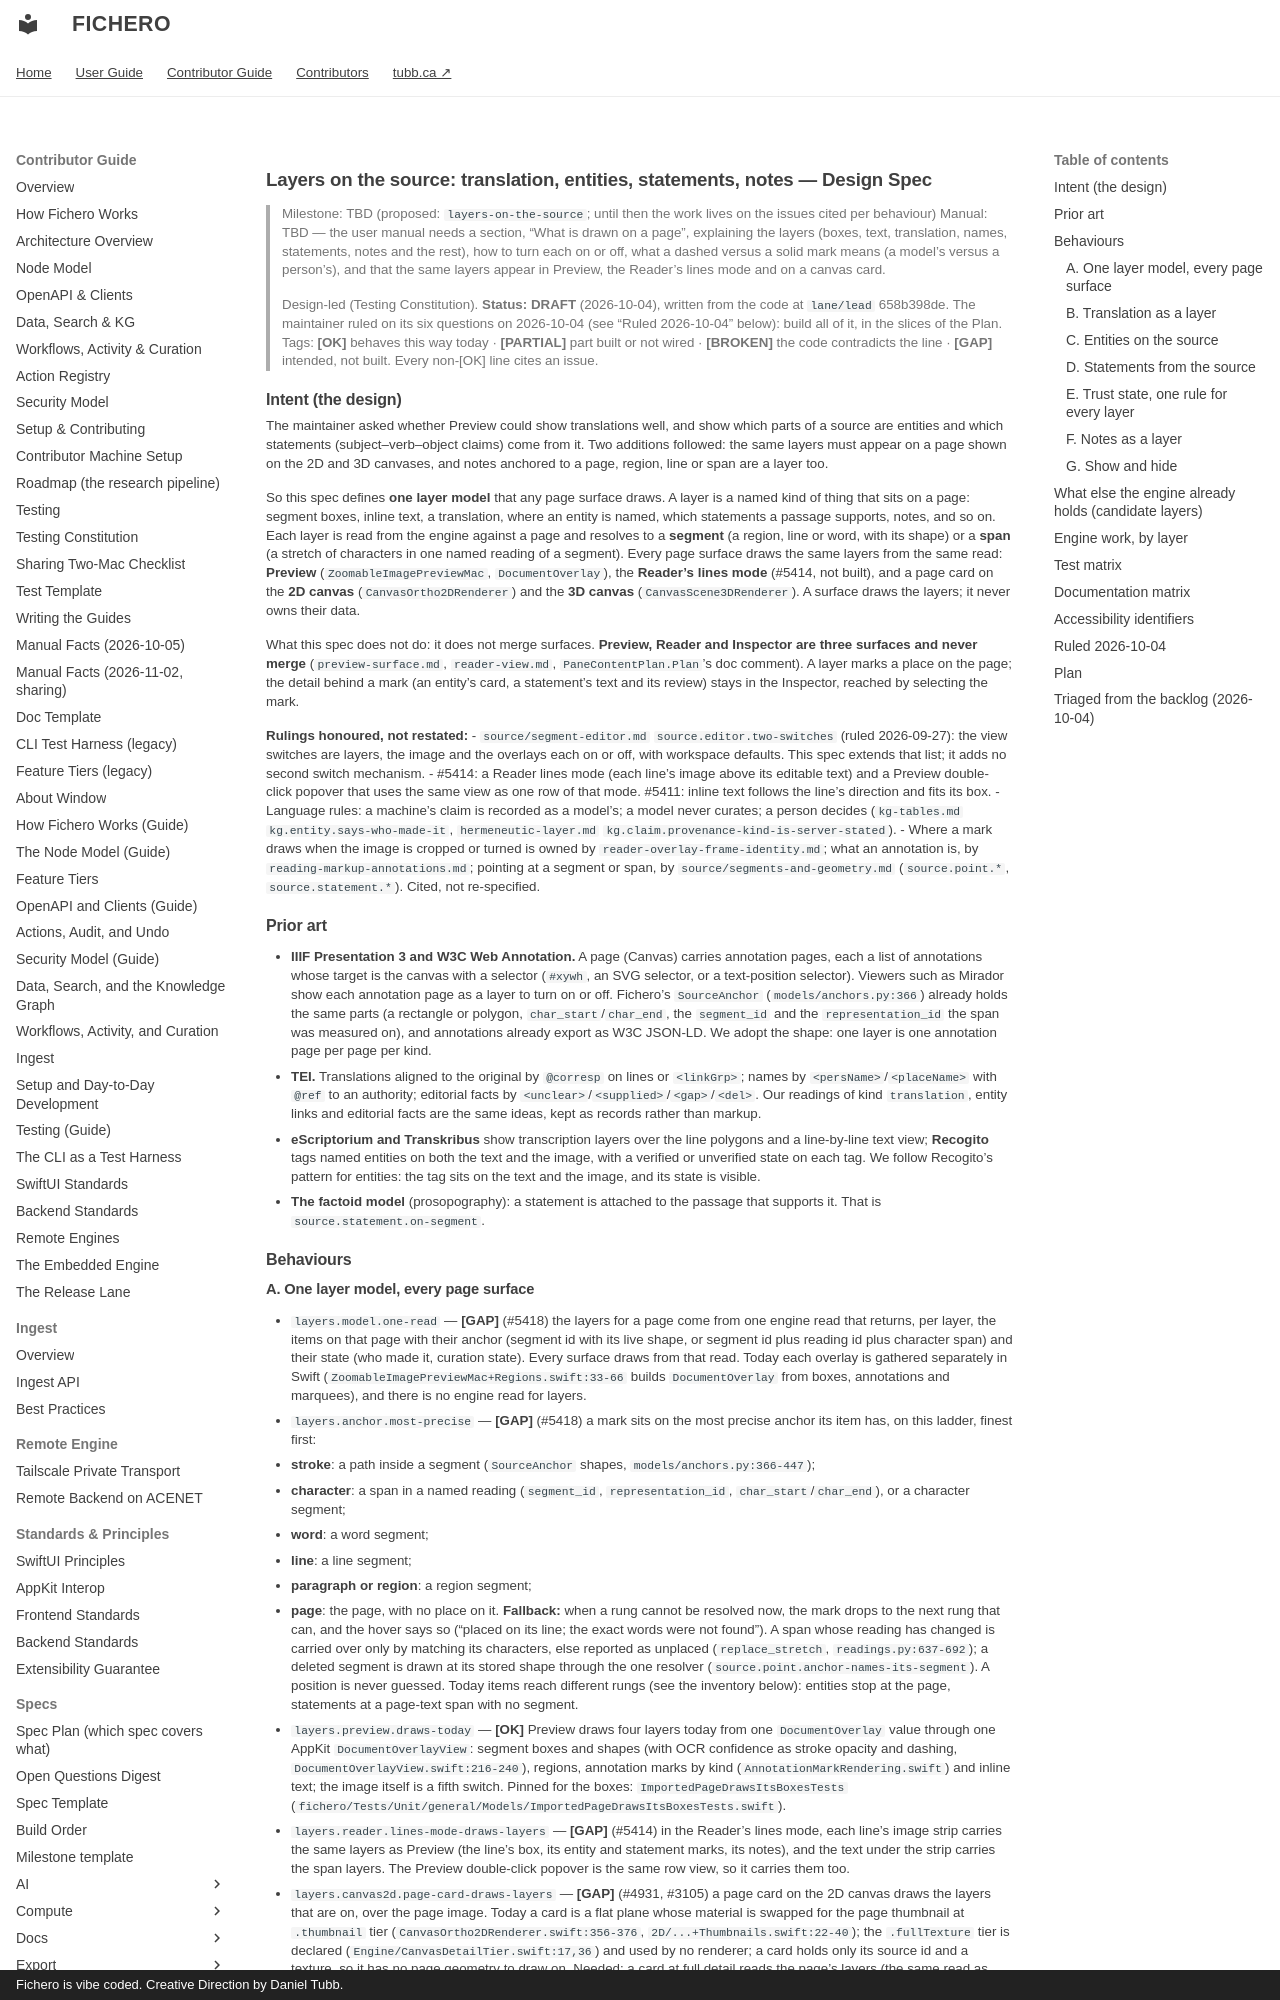

repository: dtubb/fichero · page: contributor_manual/specs/ui/layers-on-the-source/index.html · generator: mkdocs · copyright: Fichero is vibe coded. Creative Direction by Daniel Tubb.

# Layers on the source: translation, entities, statements, notes — Design Spec

> Milestone: TBD (proposed: `layers-on-the-source`; until then the work lives on the issues cited per behaviour)
> Manual: TBD — the user manual needs a section, "What is drawn on a page", explaining the layers
> (boxes, text, translation, names, statements, notes and the rest), how to turn each on or off,
> what a dashed versus a solid mark means (a model's versus a person's), and that the same layers
> appear in Preview, the Reader's lines mode and on a canvas card.

> Design-led (Testing Constitution). **Status: DRAFT** (2026-10-04), written from the code at
> `lane/lead` 658b398de. The maintainer ruled on its six questions on 2026-10-04 (see "Ruled
> 2026-10-04" below): build all of it, in the slices of the Plan.
> Tags: **[OK]** behaves this way today · **[PARTIAL]** part built or not wired · **[BROKEN]** the
> code contradicts the line · **[GAP]** intended, not built. Every non-[OK] line cites an issue.

## Intent (the design)

The maintainer asked whether Preview could show translations well, and show which parts of a
source are entities and which statements (subject–verb–object claims) come from it. Two
additions followed: the same layers must appear on a page shown on the 2D and 3D canvases, and
notes anchored to a page, region, line or span are a layer too.

So this spec defines **one layer model** that any page surface draws. A layer is a named kind of
thing that sits on a page: segment boxes, inline text, a translation, where an entity is named,
which statements a passage supports, notes, and so on. Each layer is read from the engine against
a page and resolves to a **segment** (a region, line or word, with its shape) or a **span** (a
stretch of characters in one named reading of a segment). Every page surface draws the same
layers from the same read: **Preview** (`ZoomableImagePreviewMac`, `DocumentOverlay`), the
**Reader's lines mode** (#5414, not built), and a page card on the **2D canvas**
(`CanvasOrtho2DRenderer`) and the **3D canvas** (`CanvasScene3DRenderer`). A surface draws the
layers; it never owns their data.

What this spec does not do: it does not merge surfaces. **Preview, Reader and Inspector are three
surfaces and never merge** (`preview-surface.md`, `reader-view.md`, `PaneContentPlan.Plan`'s doc
comment). A layer marks a place on the page; the detail behind a mark (an entity's card, a
statement's text and its review) stays in the Inspector, reached by selecting the mark.

**Rulings honoured, not restated:**
- `source/segment-editor.md` `source.editor.two-switches` (ruled 2026-09-27): the view switches
  are layers, the image and the overlays each on or off, with workspace defaults. This spec
  extends that list; it adds no second switch mechanism.
- #5414: a Reader lines mode (each line's image above its editable text) and a Preview
  double-click popover that uses the same view as one row of that mode. #5411: inline text
  follows the line's direction and fits its box.
- Language rules: a machine's claim is recorded as a model's; a model never curates; a person
  decides (`kg-tables.md` `kg.entity.says-who-made-it`, `hermeneutic-layer.md`
  `kg.claim.provenance-kind-is-server-stated`).
- Where a mark draws when the image is cropped or turned is owned by
  `reader-overlay-frame-identity.md`; what an annotation is, by `reading-markup-annotations.md`;
  pointing at a segment or span, by `source/segments-and-geometry.md` (`source.point.*`,
  `source.statement.*`). Cited, not re-specified.

## Prior art

- **IIIF Presentation 3 and W3C Web Annotation.** A page (Canvas) carries annotation pages, each a
  list of annotations whose target is the canvas with a selector (`#xywh`, an SVG selector, or a
  text-position selector). Viewers such as Mirador show each annotation page as a layer to turn
  on or off. Fichero's `SourceAnchor` (`models/anchors.py:366`) already holds the same parts (a
  rectangle or polygon, `char_start`/`char_end`, the `segment_id` and the `representation_id` the
  span was measured on), and annotations already export as W3C JSON-LD. We adopt the shape: one
  layer is one annotation page per page per kind.
- **TEI.** Translations aligned to the original by `@corresp` on lines or `<linkGrp>`; names by
  `<persName>`/`<placeName>` with `@ref` to an authority; editorial facts by
  `<unclear>`/`<supplied>`/`<gap>`/`<del>`. Our readings of kind `translation`, entity links and
  editorial facts are the same ideas, kept as records rather than markup.
- **eScriptorium and Transkribus** show transcription layers over the line polygons and a
  line-by-line text view; **Recogito** tags named entities on both the text and the image, with a
  verified or unverified state on each tag. We follow Recogito's pattern for entities: the tag sits
  on the text and the image, and its state is visible.
- **The factoid model** (prosopography): a statement is attached to the passage that supports it.
  That is `source.statement.on-segment`.

## Behaviours
